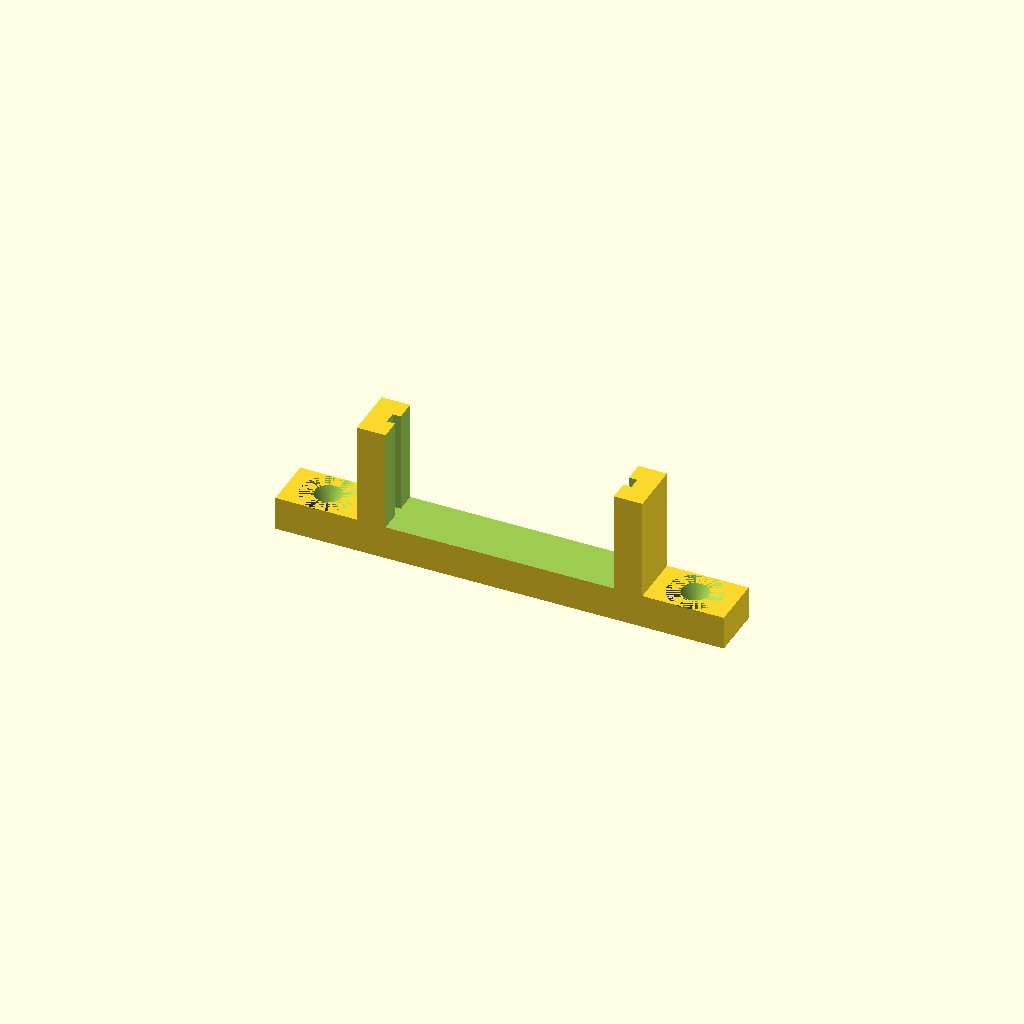
Cell 1: the model at its default parameters.
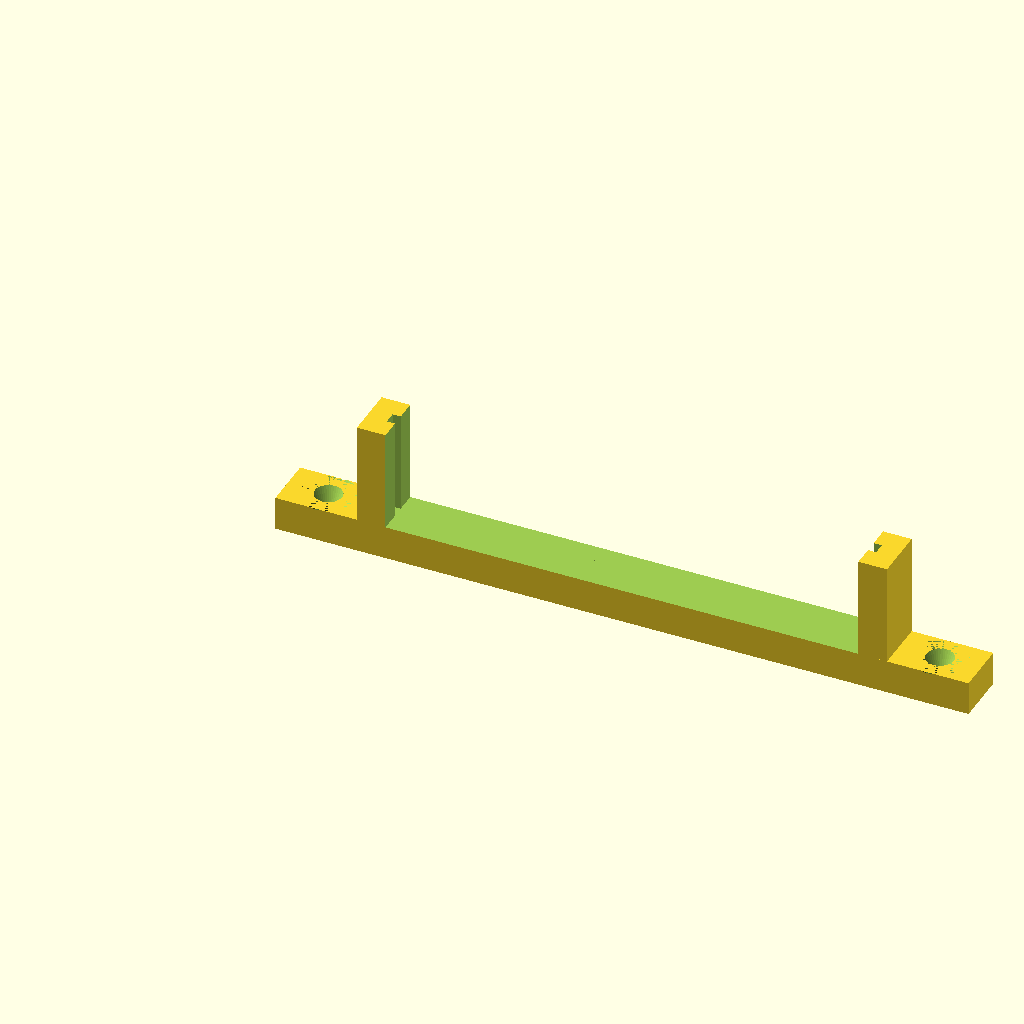
Cell 2: the same model with pcb_width = 72.
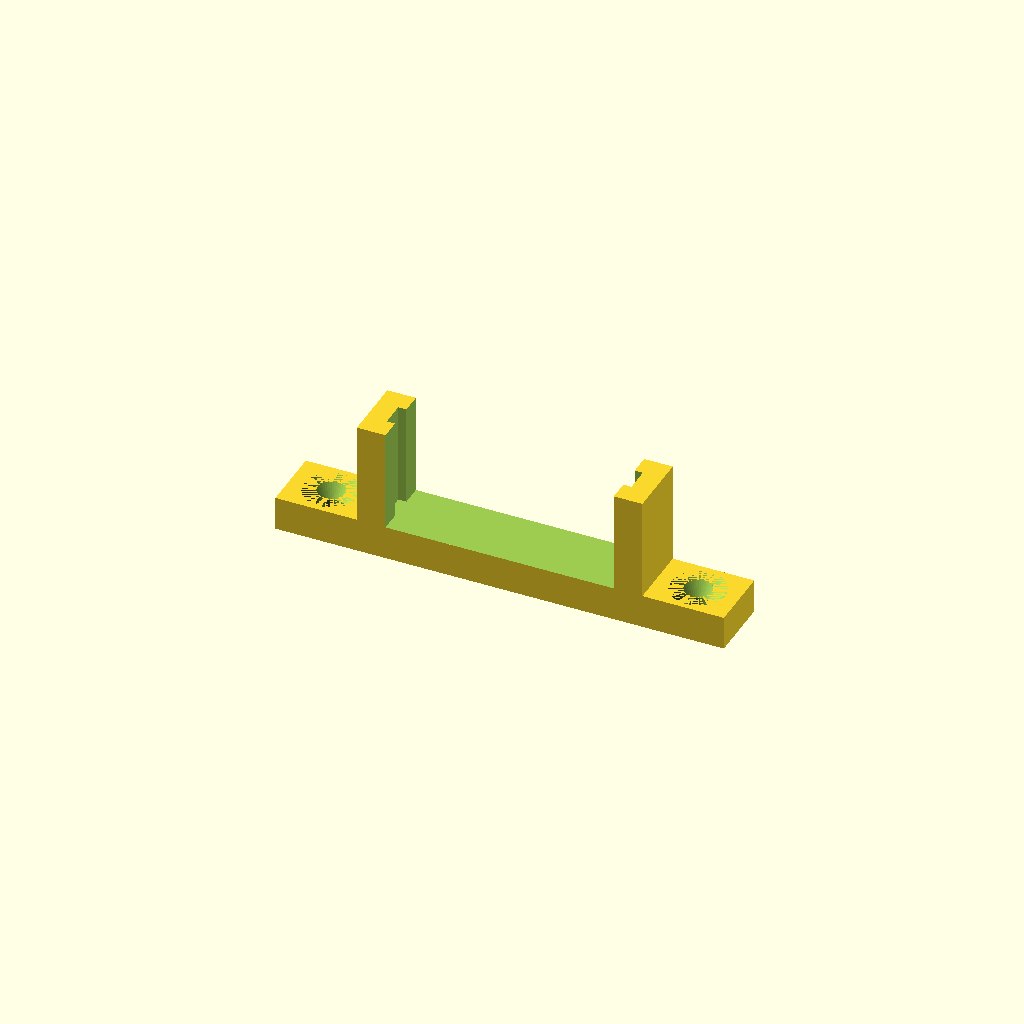
Cell 3: the same model with pcb_thickness = 3.6.
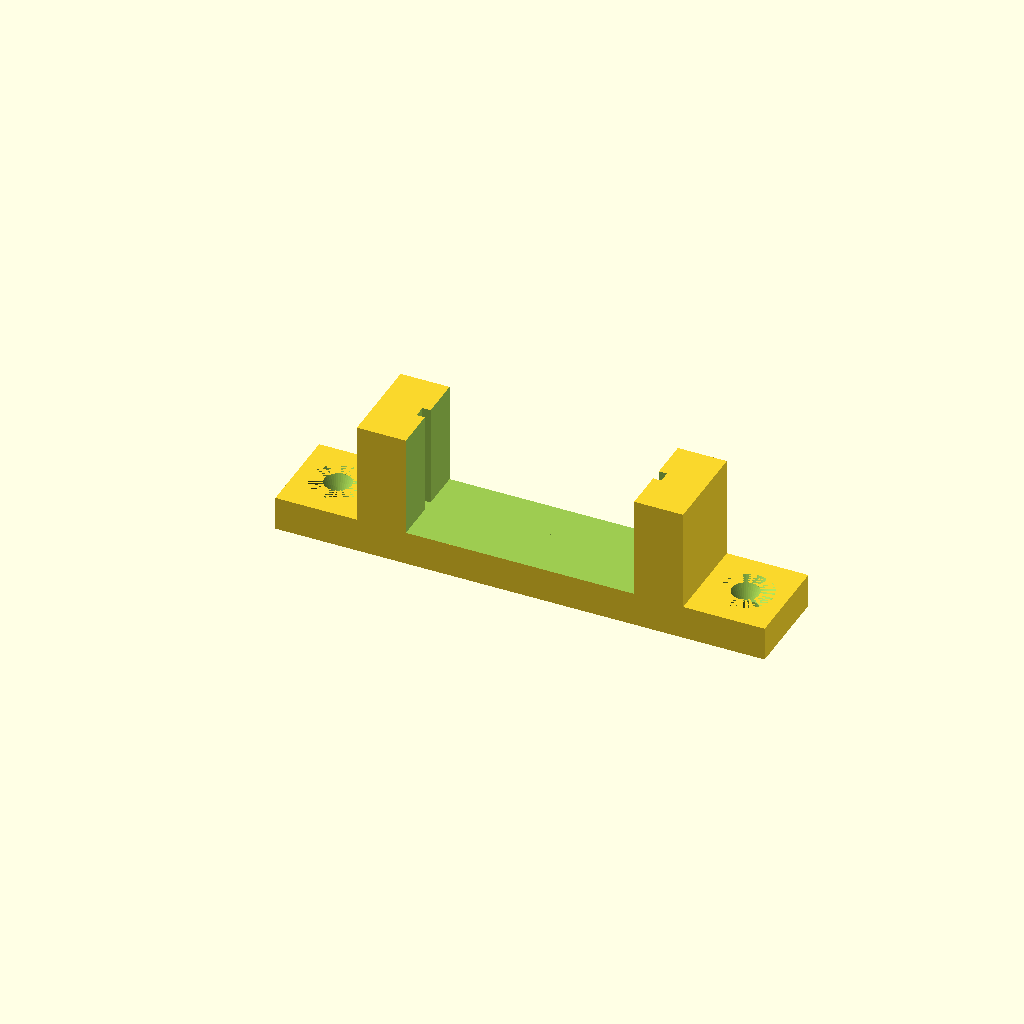
Cell 4: the same model with wall_thickness = 6.
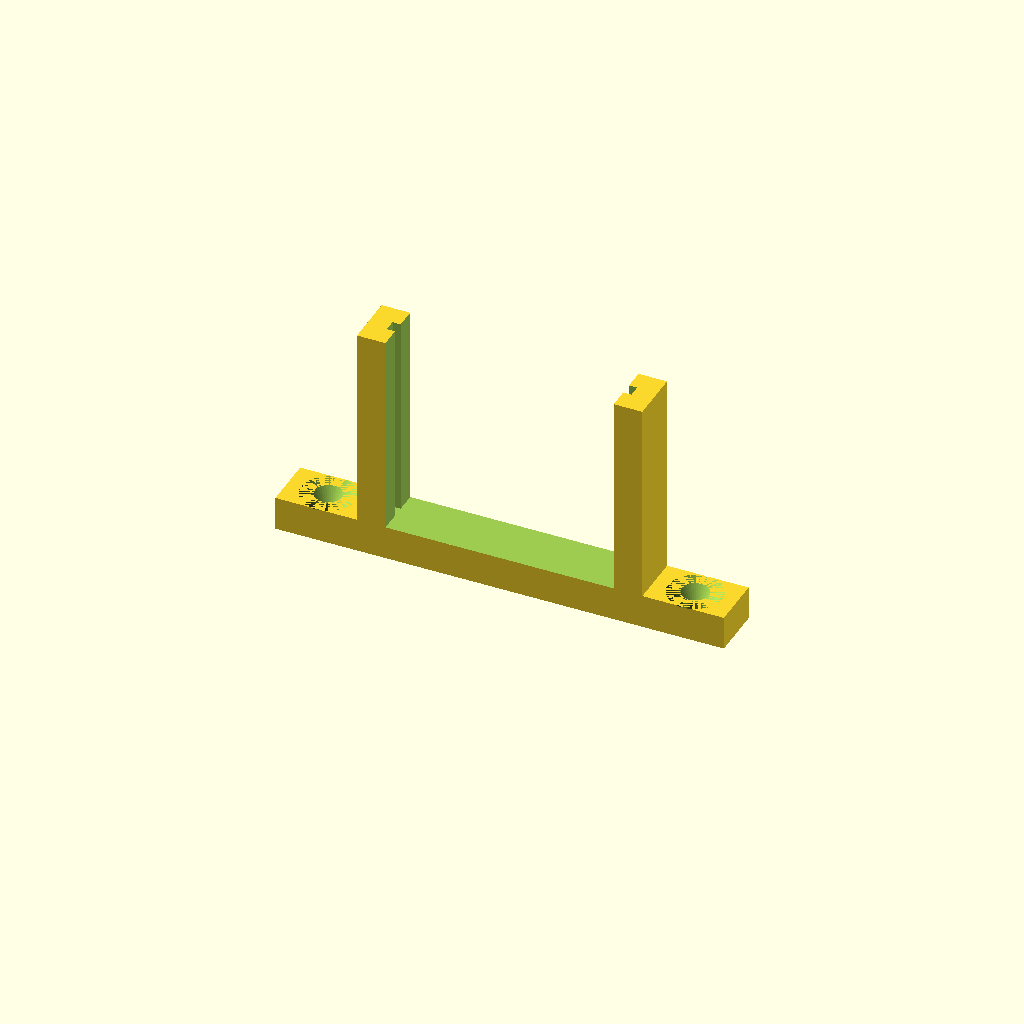
Cell 5: the same model with slot_depth = 30.
All cells are drawn from one camera (rotation 55°, 0°, 25°, orthographic, colour scheme Cornfield), so only the parameter changes between them.
OpenSCAD source file parts/pcb-stand.scad:
$fn = 60;

pcb_width = 36; // adjust depending on manufacturing tolerances for the PCB
pcb_thickness = 1.8;
component_clearance = 1.2; // adjust if that hits components

wall_thickness = 3.0; // thickness of the plastic walls of the groove
slot_depth = 15.0;    // how high up the sides the U-profile grips
base_height = 5.0;    // thickness of the bottom mounting plate
base_extension = 12.0; // how far the base extends out for screws

// screw holes (for standard wood screws)
screw_shanks_dia = 4.0; // diameter of the screw thread
screw_head_dia = 8.0;  // diameter of the recessed screw head
screw_head_depth = 3.0; // how deep the countersink goes

// total width of the plastic tower block before cutting the grooves and middle out
total_width = pcb_width + (2 * wall_thickness);
total_depth = pcb_thickness + (2 * wall_thickness);
total_length = total_width + (2 * base_extension);

difference() {
    union() {
        // base plate for screwing into wood
        cube([total_length, total_depth, base_height]);

        // vertical block across the center (will be hollowed out into towers)
        translate([base_extension, 0, base_height])
            cube([total_width, total_depth, slot_depth]);
    }

    // the pcb slot (cuts the groove depth into the towers)
    // positioned so the PCB edges sit exactly at the right width apart
    translate([base_extension + wall_thickness, wall_thickness, base_height])
        cube([pcb_width, pcb_thickness, slot_depth + 1]);

    // the middle clearance cutout
    // this removes the entire middle section to clear components,
    // leaving behind two towers with inward-facing U-grooves.
    translate([base_extension + wall_thickness + component_clearance, -1, base_height])
        cube([pcb_width - (2 * component_clearance), total_depth + 2, slot_depth + 1]);

    // left screw hole (countersunk)
    translate([base_extension / 2, total_depth / 2, -0.5]) {
        cylinder(d = screw_shanks_dia, h = base_height + 1);
        translate([0, 0, base_height - screw_head_depth + 0.5])
            cylinder(d1 = screw_shanks_dia, d2 = screw_head_dia, h = screw_head_depth);
    }

    // right screw hole (countersunk)
    translate([total_length - (base_extension / 2), total_depth / 2, -0.5]) {
        cylinder(d = screw_shanks_dia, h = base_height + 1);
        translate([0, 0, base_height - screw_head_depth + 0.5])
            cylinder(d1 = screw_shanks_dia, d2 = screw_head_dia, h = screw_head_depth);
    }
}
Parameter table extracted from the source (name, type, default, range or options):
pcb_width: number, default 36
pcb_thickness: number, default 1.8
component_clearance: number, default 1.2
wall_thickness: number, default 3
slot_depth: number, default 15
base_height: number, default 5
base_extension: number, default 12
screw_shanks_dia: number, default 4
screw_head_dia: number, default 8
screw_head_depth: number, default 3
